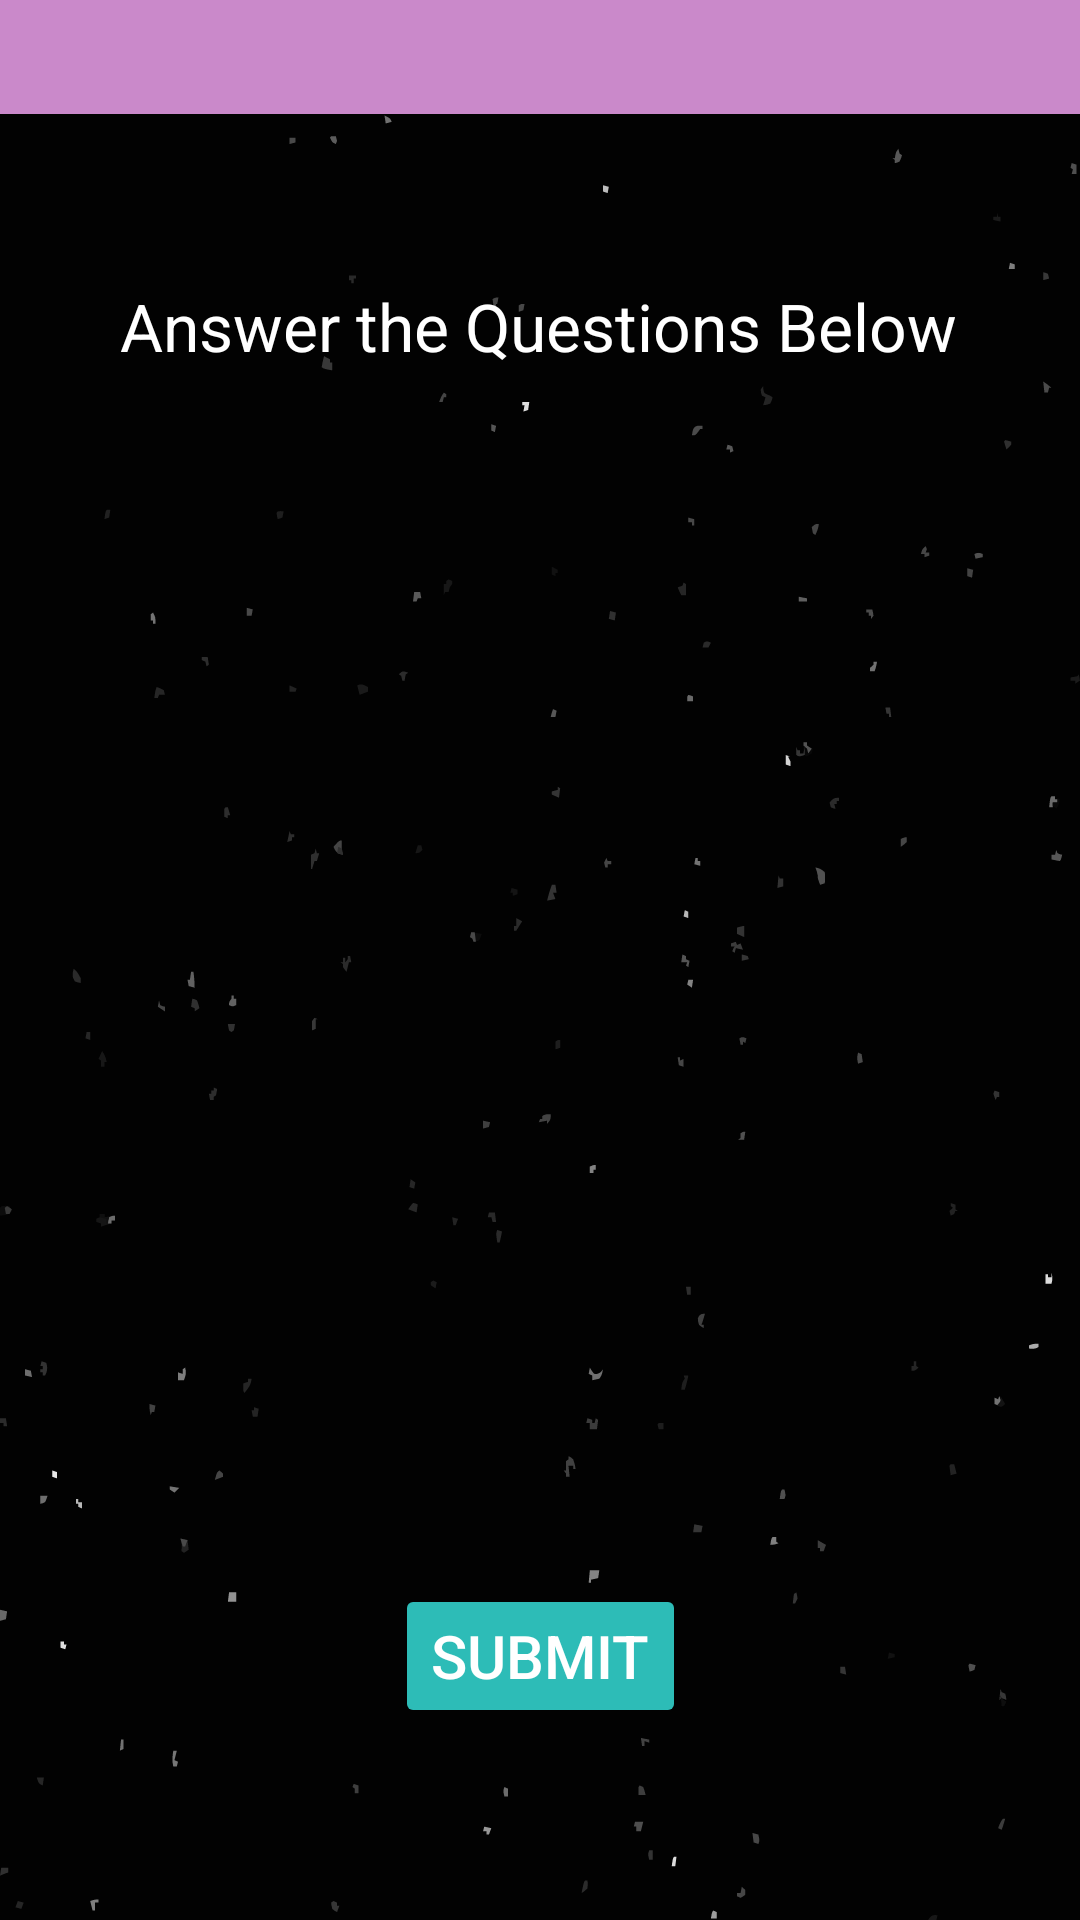

Layout XML and referenced resources for this Android screen:
<!-- AndroidManifest.xml: application theme Theme.ADET -->
<!-- res/layout/activity_quiz.xml -->
<?xml version="1.0" encoding="utf-8"?>
<androidx.constraintlayout.widget.ConstraintLayout xmlns:android="http://schemas.android.com/apk/res/android"
    xmlns:app="http://schemas.android.com/apk/res-auto"
    xmlns:tools="http://schemas.android.com/tools"
    android:id="@+id/main"
    android:layout_width="match_parent"
    android:layout_height="match_parent"
    android:background="@drawable/bg"
    tools:context=".Quiz">

    <ImageView
        android:id="@+id/Eks"
        android:layout_width="40dp"
        android:layout_height="40dp"
        android:layout_marginStart="16dp"
        android:layout_marginTop="16dp"
        app:layout_constraintEnd_toEndOf="parent"
        app:layout_constraintHorizontal_bias="0.0"
        app:layout_constraintStart_toStartOf="parent"
        app:layout_constraintTop_toBottomOf="@+id/linearLayout"
        app:srcCompat="@drawable/outline_clear_24" />

    <LinearLayout
        android:id="@+id/linearLayout"
        android:layout_width="0dp"
        android:layout_height="38dp"
        android:background="@color/pink"
        android:backgroundTint="@color/pink"
        android:orientation="horizontal"
        android:padding="1sp"
        app:layout_constraintEnd_toEndOf="parent"
        app:layout_constraintHorizontal_bias="0.0"
        app:layout_constraintStart_toStartOf="parent"
        app:layout_constraintTop_toTopOf="parent">

        <ImageView
            android:id="@+id/sidemenu"
            android:layout_width="wrap_content"
            android:layout_height="match_parent"
            android:layout_weight="1"
            android:padding="1sp"
            app:srcCompat="@drawable/baseline_menu_24" />

        <Space
            android:layout_width="308dp"
            android:layout_height="match_parent"
            android:layout_weight="1" />

    </LinearLayout>

    <TextView
        android:id="@+id/toScore"
        android:layout_width="wrap_content"
        android:layout_height="wrap_content"
        android:layout_marginTop="56dp"
        android:text="@string/tagline_quiz"
        android:textColor="@color/white"
        android:textSize="22sp"
        app:layout_constraintEnd_toEndOf="parent"
        app:layout_constraintHorizontal_bias="0.495"
        app:layout_constraintStart_toStartOf="parent"
        app:layout_constraintTop_toBottomOf="@+id/linearLayout" />

    <Button
        android:id="@+id/submit"
        android:layout_width="wrap_content"
        android:layout_height="wrap_content"
        android:layout_marginBottom="64dp"
        android:backgroundTint="@color/blue_green_full"
        android:text="@string/submit"
        android:textColor="@color/white"
        android:textSize="20sp"
        app:cornerRadius="10dp"
        app:layout_constraintBottom_toBottomOf="parent"
        app:layout_constraintEnd_toEndOf="parent"
        app:layout_constraintStart_toStartOf="parent" />

    <ScrollView
        android:layout_width="0dp"
        android:layout_height="0dp"
        android:layout_marginStart="16dp"
        android:layout_marginTop="16dp"
        android:layout_marginEnd="16dp"
        android:layout_marginBottom="16dp"
        app:layout_constraintBottom_toTopOf="@+id/submit"
        app:layout_constraintEnd_toEndOf="parent"
        app:layout_constraintStart_toStartOf="parent"
        app:layout_constraintTop_toBottomOf="@+id/toScore">

        <LinearLayout
            android:id="@+id/content_Container"
            android:layout_width="match_parent"
            android:layout_height="wrap_content"
            android:orientation="vertical" />
    </ScrollView>

</androidx.constraintlayout.widget.ConstraintLayout>
<!-- resources referenced by this layout -->
<resources>
  <color name="blue_green_full">#FF2DBCB7</color>
  <color name="pink">#CA89CA</color>
  <color name="white">#FFFFFFFF</color>
  <!-- drawable bg: vector/xml drawable (drawable, 46275 chars, omitted) -->
  <string name="submit">Submit</string>
  <string name="tagline_quiz">Answer the Questions Below</string>
  <style name="Theme.ADET" parent="Base.Theme.ADET" />
  <style name="Base.Theme.ADET" parent="Theme.Material3.DayNight.NoActionBar">
          
          
      </style>
</resources>
